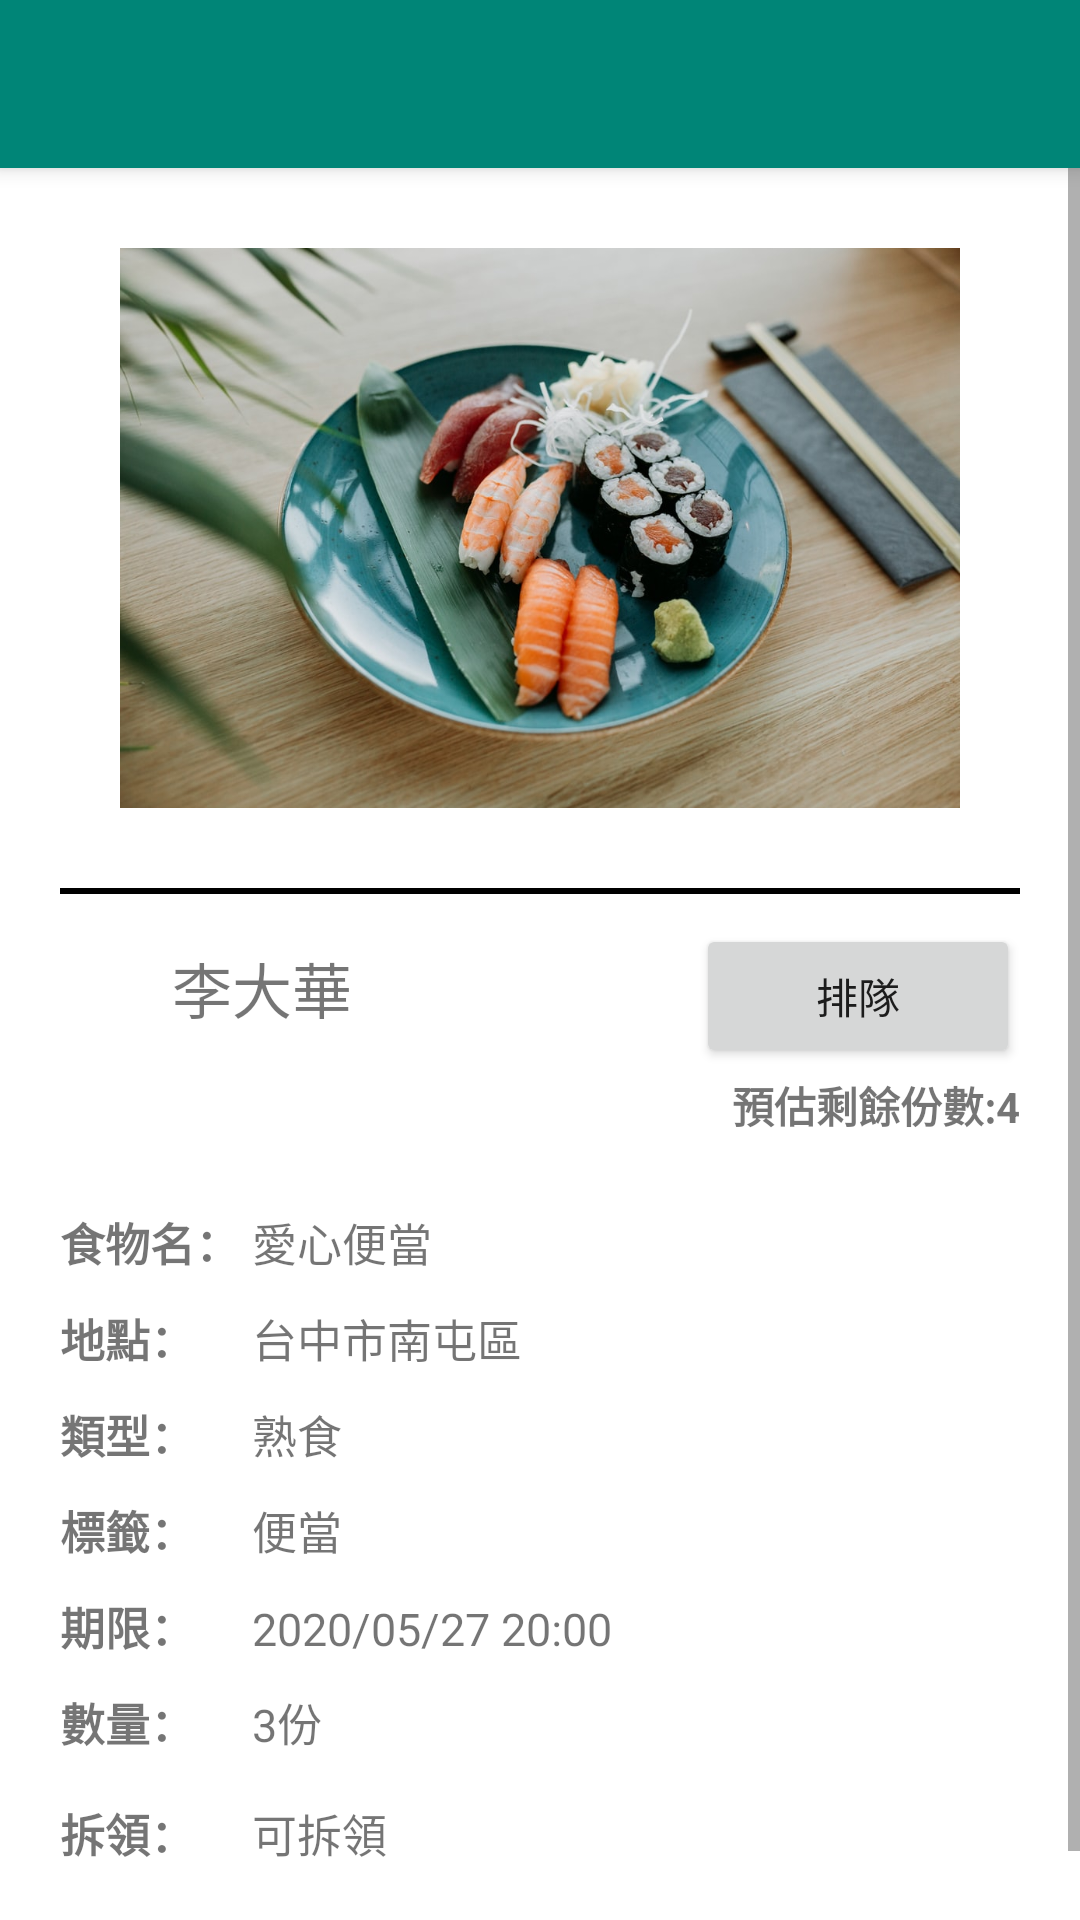

Here is an Android app screen rendered from its layout file. Give the layout XML and the strings, colors and styles it references.
<!-- AndroidManifest.xml: application theme Theme.MaterialComponents.Light.NoActionBar -->
<!-- res/layout/activity_foodinfo_taker.xml -->
<?xml version="1.0" encoding="utf-8"?>
<LinearLayout xmlns:android="http://schemas.android.com/apk/res/android"
    xmlns:app="http://schemas.android.com/apk/res-auto"
    xmlns:tools="http://schemas.android.com/tools"
    android:layout_width="match_parent"
    android:layout_height="match_parent"
    android:orientation="vertical"
    tools:context=".newPreview">

    <androidx.appcompat.widget.Toolbar
        android:id="@+id/foodinfoGiver_toolbar"
        android:layout_width="match_parent"
        android:layout_height="?attr/actionBarSize"
        android:minHeight="?attr/actionBarSize"
        android:background="@color/colorPrimary"
        android:elevation="4dp"
        android:theme="@style/AppTheme.ToolBarStyle"
        app:popupTheme="@style/AppTheme.PopupOverlay"
        >

    </androidx.appcompat.widget.Toolbar>

    <ScrollView
        android:id="@+id/allview"
        android:layout_width="match_parent"
        android:layout_height="match_parent">

        <LinearLayout
            android:layout_width="match_parent"
            android:layout_height="match_parent"
            android:layout_marginHorizontal="20dp"
            android:orientation="vertical">
            <ImageView
                android:id="@+id/foodImage"
                android:layout_width="match_parent"
                android:layout_height="200dp"
                android:layout_margin="20dp"
                android:src="@drawable/foodimg"
                />
            <View
                android:layout_width="match_parent"
                android:layout_height="2dp"
                android:background="#000"
                android:layout_marginBottom="10dp"/>

            <LinearLayout
                android:layout_width="match_parent"
                android:layout_height="match_parent"
                android:layout_weight="3"
                android:orientation="horizontal">

                <ImageView
                    android:id="@+id/userImage"
                    android:layout_width="0dp"
                    android:layout_weight="1.5"
                    android:layout_height="50sp"
                    android:src="@drawable/ic_person_24dp"
                    android:layout_gravity="center"/>
                <TextView
                    android:id="@+id/username"
                    android:layout_width="0dp"
                    android:layout_height="wrap_content"
                    android:layout_weight="7"
                    android:textSize="20sp"
                    android:text="李大華"
                    />
                <Button
                    android:id="@+id/queueBtn"
                    android:layout_width="8dp"
                    android:layout_height="wrap_content"
                    android:layout_weight="4"
                    android:text="排隊"
                    />
            </LinearLayout>
            <LinearLayout
                android:layout_width="match_parent"
                android:layout_height="40dp"
                android:orientation="horizontal"
                >
                <View
                    android:layout_width="0dp"
                    android:layout_height="wrap_content"
                    android:layout_weight="7"
                    />

                    <TextView
                        android:id="@+id/queue"
                        android:layout_width="wrap_content"
                        android:layout_height="wrap_content"
                        android:text="預估剩餘份數:4"
                        android:textStyle="bold"
                        android:gravity="center"
                        />

            </LinearLayout>
            <LinearLayout
                android:layout_width="match_parent"
                android:layout_height="wrap_content"
                android:orientation="horizontal"
                android:layout_marginVertical="5dp"
                >
                <TextView
                    android:layout_width="0dp"
                    android:layout_weight="2"
                    android:layout_height="wrap_content"
                    android:text="食物名："
                    android:textStyle="bold"
                    android:textSize="15dp"
                    />
                <TextView
                    android:id="@+id/foodname"
                    android:layout_width="0dp"
                    android:layout_weight="8"
                    android:layout_height="wrap_content"
                    android:textSize="15dp"
                    android:text="愛心便當"
                    />
            </LinearLayout>
            <LinearLayout
                android:layout_width="match_parent"
                android:layout_height="wrap_content"
                android:orientation="horizontal"
                android:layout_marginVertical="5dp"
                >
                <TextView
                    android:layout_width="0dp"
                    android:layout_weight="2"
                    android:layout_height="wrap_content"
                    android:text="地點："
                    android:textStyle="bold"
                    android:textSize="15dp"
                    />
                <TextView
                    android:id="@+id/address"
                    android:layout_width="0dp"
                    android:layout_weight="8"
                    android:layout_height="wrap_content"
                    android:textSize="15dp"
                    android:text="台中市南屯區"
                    />
            </LinearLayout>
            <LinearLayout
                android:layout_width="match_parent"
                android:layout_height="wrap_content"
                android:orientation="horizontal"
                android:layout_marginVertical="5dp"
                >
                <TextView
                    android:layout_width="0dp"
                    android:layout_weight="2"
                    android:layout_height="wrap_content"
                    android:text="類型："
                    android:textStyle="bold"
                    android:textSize="15dp"
                    />
                <TextView
                    android:id="@+id/category"
                    android:layout_width="0dp"
                    android:layout_weight="8"
                    android:layout_height="wrap_content"
                    android:textSize="15dp"
                    android:text="熟食"
                    />
            </LinearLayout>
            <LinearLayout
                android:layout_width="match_parent"
                android:layout_height="wrap_content"
                android:orientation="horizontal"
                android:layout_marginVertical="5dp"
                >
                <TextView
                    android:layout_width="0dp"
                    android:layout_weight="2"
                    android:layout_height="wrap_content"
                    android:text="標籤："
                    android:textStyle="bold"
                    android:textSize="15dp"
                    />
                <TextView
                    android:id="@+id/foodTag"
                    android:layout_width="0dp"
                    android:layout_weight="8"
                    android:layout_height="wrap_content"
                    android:textSize="15dp"
                    android:text="便當"
                    />
            </LinearLayout>
            <LinearLayout
                android:layout_width="match_parent"
                android:layout_height="wrap_content"
                android:orientation="horizontal"
                android:layout_marginVertical="5dp"
                >
                <TextView
                    android:layout_width="0dp"
                    android:layout_weight="2"
                    android:layout_height="wrap_content"
                    android:text="期限："
                    android:textStyle="bold"
                    android:textSize="15dp"
                    />
                <TextView
                    android:id="@+id/datetime"
                    android:layout_width="0dp"
                    android:layout_weight="8"
                    android:layout_height="wrap_content"
                    android:textSize="15dp"
                    android:text="2020/05/27 20:00"
                    />
            </LinearLayout>
            <LinearLayout
                android:layout_width="match_parent"
                android:layout_height="wrap_content"
                android:orientation="horizontal"
                android:layout_marginVertical="5dp"
                >
                <TextView
                    android:layout_width="0dp"
                    android:layout_weight="2"
                    android:layout_height="wrap_content"
                    android:text="數量："
                    android:textStyle="bold"
                    android:textSize="15dp"
                    />
                <TextView
                    android:id="@+id/amount"
                    android:layout_width="0dp"
                    android:layout_weight="8"
                    android:layout_height="wrap_content"
                    android:textSize="15dp"
                    android:text="3份"
                    />
            </LinearLayout>
            <LinearLayout
                android:layout_width="match_parent"
                android:layout_height="wrap_content"
                android:orientation="horizontal"
                android:layout_marginVertical="10dp"
                >
                <TextView
                    android:layout_width="0dp"
                    android:layout_weight="2"
                    android:layout_height="wrap_content"
                    android:text="拆領："
                    android:textStyle="bold"
                    android:textSize="15dp"
                    />
                <TextView
                    android:id="@+id/shareIt"
                    android:layout_width="0dp"
                    android:layout_weight="8"
                    android:layout_height="wrap_content"
                    android:textSize="15dp"
                    android:text="可拆領"
                    />
            </LinearLayout>
            <LinearLayout
                android:layout_width="match_parent"
                android:layout_height="wrap_content"
                android:orientation="horizontal"
                android:layout_marginVertical="5dp"
                >
                <TextView
                    android:layout_width="0dp"
                    android:layout_weight="2"
                    android:layout_height="wrap_content"
                    android:text="說明："
                    android:textStyle="bold"
                    android:textSize="15dp"
                    />
                <TextView
                    android:id="@+id/Memo"
                    android:layout_width="0dp"
                    android:layout_weight="8"
                    android:layout_height="wrap_content"
                    android:textSize="15dp"
                    android:text="便當分享"
                    />
            </LinearLayout>



        </LinearLayout>

    </ScrollView>

</LinearLayout>
<!-- resources referenced by this layout -->
<resources>
  <color name="colorPrimary">#008577</color>
  <!-- drawable foodimg: jpeg bitmap (drawable, 127676 bytes) -->
  <style name="AppTheme.PopupOverlay" parent="Theme.MaterialComponents.Light.NoActionBar" />
  <style name="AppTheme.ToolBarStyle">
          <item name="android:textColorPrimary">@android:color/white</item>
          <item name="android:textColorSecondary">@android:color/white</item>
          <item name="actionMenuTextColor">@android:color/white</item>
          
          
      </style>
</resources>
